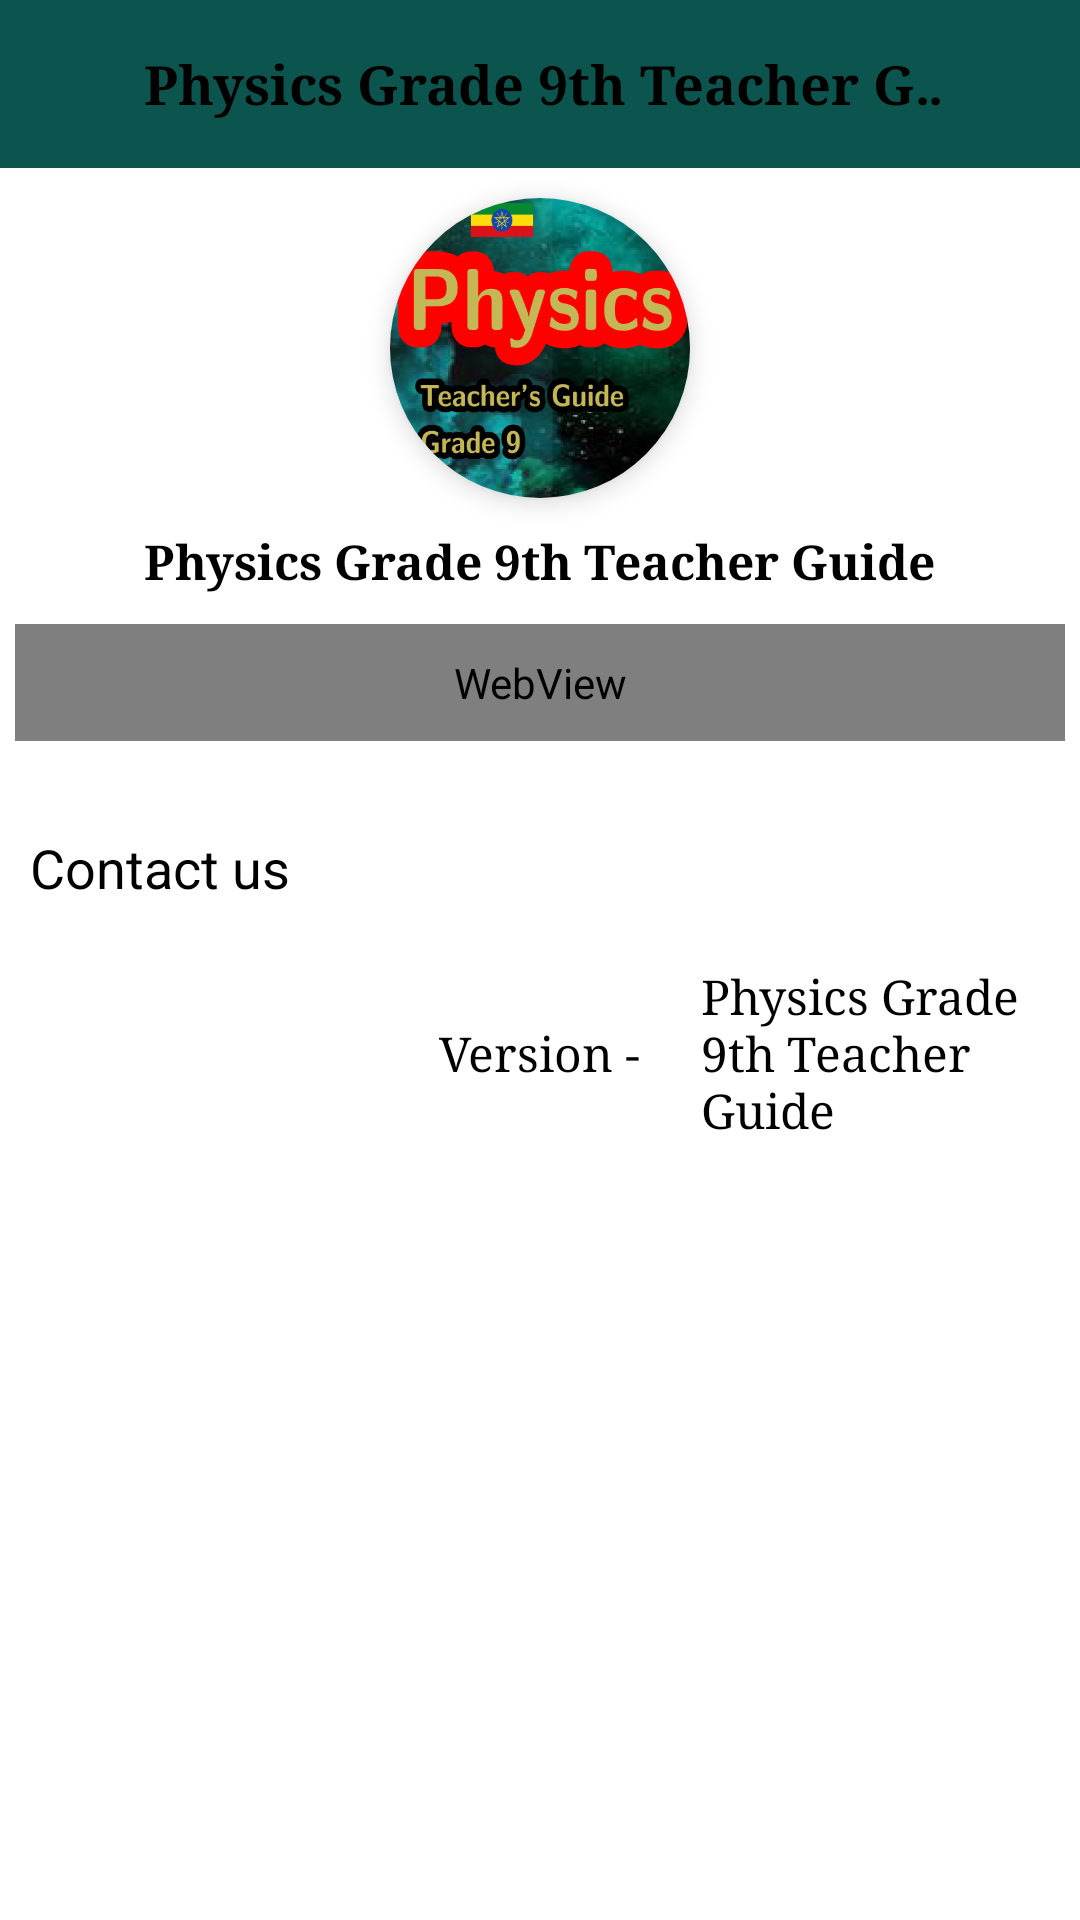

Write the Android layout XML for this screen, with the resource values it uses.
<!-- AndroidManifest.xml: application theme AppTheme -->
<!-- res/layout/activity_about.xml -->
<?xml version="1.0" encoding="utf-8"?>
<RelativeLayout xmlns:android="http://schemas.android.com/apk/res/android"
    xmlns:ads="http://schemas.android.com/apk/res-auto"
    xmlns:app="http://schemas.android.com/apk/res-auto"
    xmlns:tools="http://schemas.android.com/tools"
    android:layout_width="match_parent"
    android:layout_height="match_parent"
    android:layout_weight="100"
    android:background="@color/white"
    android:orientation="vertical">

    <RelativeLayout
        android:id="@+id/toolbar"
        android:layout_width="match_parent"
        android:layout_height="?attr/actionBarSize"
        android:background="@drawable/nav_header_bg">

        <ImageButton
            android:id="@+id/ib_back"
            android:layout_width="48dp"
            android:layout_height="48dp"
            android:layout_centerVertical="true"
            android:background="@android:color/transparent"
            android:backgroundTint="@color/white"
            android:contentDescription="@string/app_name"
            android:padding="10dp"
            android:src="@drawable/baseline_arrow_back_ios_24"
            ads:tint="@color/white" />

        <TextView
            android:id="@+id/tv_title"
            android:layout_width="match_parent"
            android:layout_height="wrap_content"
            android:layout_centerVertical="true"
            android:layout_marginEnd="40dp"
            android:layout_toEndOf="@id/ib_back"
            android:ellipsize="marquee"
            android:fontFamily="serif"
            android:singleLine="true"
            android:text="@string/app_name"
            android:textSize="18sp"
            android:textStyle="bold" />

    </RelativeLayout>

    <ScrollView
        android:layout_width="match_parent"
        android:layout_height="wrap_content"
        android:layout_below="@id/toolbar"
        android:background="@color/white">

        <LinearLayout
            android:layout_width="match_parent"
            android:layout_height="match_parent"
            android:orientation="vertical">

            <androidx.cardview.widget.CardView
                android:layout_width="100dp"
                android:layout_height="100dp"
                android:layout_gravity="center_horizontal"
                android:layout_marginTop="10dp"
                ads:cardCornerRadius="100dp"
                ads:cardElevation="5dp"
                ads:cardMaxElevation="10dp">

                <ImageView
                    android:id="@+id/imageView"
                    android:layout_width="100dp"
                    android:layout_height="100dp"
                    android:layout_gravity="center_horizontal"
                    android:contentDescription="@string/app_name"
                    android:scaleType="centerCrop"
                    android:src="@drawable/icon" />

            </androidx.cardview.widget.CardView>

            <TextView
                android:layout_width="wrap_content"
                android:layout_height="wrap_content"
                android:text="@string/app_name"
                android:textStyle="bold"
                android:textSize="16sp"
                android:fontFamily="serif"
                android:layout_gravity="center_horizontal"
                android:padding="10dp"/>

            <WebView
                android:id="@+id/webView"
                android:layout_width="match_parent"
                android:layout_height="wrap_content"
                android:layout_marginStart="5dp"
                android:layout_marginEnd="5dp"
                android:padding="10dp" />

            <LinearLayout
                android:id="@+id/banner_container"
                android:layout_width="match_parent"
                android:layout_height="wrap_content"
                android:layout_marginTop="10dp"
                android:layout_marginBottom="10dp"
                android:orientation="vertical"/>

            <LinearLayout
                android:layout_width="match_parent"
                android:layout_height="wrap_content"
                android:orientation="vertical">

                <TextView
                    style="@style/TextAppearance.MaterialComponents.Headline3"
                    android:layout_width="match_parent"
                    android:layout_height="wrap_content"
                    android:padding="10dp"
                    android:textColor="@color/black"
                    android:text="@string/contact_us"
                    android:textSize="18sp" />

                <androidx.recyclerview.widget.RecyclerView
                    android:id="@+id/recycler_about"
                    android:layout_width="match_parent"
                    android:layout_height="wrap_content"
                    android:orientation="horizontal"
                    app:layoutManager="androidx.recyclerview.widget.StaggeredGridLayoutManager"
                    app:spanCount="2"
                    tools:listitem="@layout/about_list_item" />

            </LinearLayout>

            <RelativeLayout
                android:layout_width="match_parent"
                android:layout_height="wrap_content">

                <TextView
                    android:id="@+id/v"
                    android:layout_width="wrap_content"
                    android:layout_height="wrap_content"
                    android:layout_centerHorizontal="true"
                    android:layout_centerVertical="true"
                    android:fontFamily="serif"
                    android:padding="10dp"
                    android:paddingStart="0dp"
                    android:paddingEnd="0dp"
                    android:text="@string/version"
                    android:textSize="16sp" />

                <TextView
                    android:id="@+id/version_tv"
                    android:layout_width="wrap_content"
                    android:layout_height="wrap_content"
                    android:layout_centerVertical="true"
                    android:layout_toEndOf="@+id/v"
                    android:fontFamily="serif"
                    android:padding="10dp"
                    android:paddingStart="0dp"
                    android:paddingEnd="0dp"
                    android:text="@string/app_name"
                    android:textSize="16sp" />

            </RelativeLayout>

            <FrameLayout
                android:id="@+id/adView_container"
                android:layout_width="wrap_content"
                android:layout_height="wrap_content"
                android:background="@color/white"
                android:orientation="vertical"
                app:layout_constraintBottom_toBottomOf="parent" />

        </LinearLayout>

    </ScrollView>

</RelativeLayout>
<!-- resources referenced by this layout -->
<resources>
  <color name="black">#FF000000</color>
  <color name="white">#FFFFFFFF</color>
  <!-- drawable icon: png bitmap (drawable, 105800 bytes) -->
  <!-- drawable nav_header_bg (drawable) -->
  <?xml version="1.0" encoding="utf-8"?>
  <shape xmlns:android="http://schemas.android.com/apk/res/android"
      android:shape="rectangle">
      <gradient android:angle="90"
          android:centerX="0"
          android:centerY="0"
          android:endColor="@color/colorPrimaryDark"
          android:centerColor="@color/colorPrimaryDark"/>
  </shape>
  <string name="app_name">Physics Grade 9th Teacher Guide</string>
  <string name="contact_us">Contact us</string>
  <string name="version">Version - </string>
  <style name="AppTheme" parent="Theme.MaterialComponents.DayNight.NoActionBar.Bridge">
          <item name="colorPrimary">@color/colorPrimary</item>
          <item name="colorPrimaryDark">@color/colorPrimaryDark</item>
          <item name="colorAccent">@color/colorAccent</item>
          <item name="overlapAnchor">false</item>
          <item name="android:dropDownVerticalOffset">?attr/actionBarSize</item>
          <item name="android:itemBackground">@drawable/nav_header_bg</item>
          <item name="android:textColor">@color/black</item>
      </style>
  <color name="colorPrimaryDark">#0c554e</color>
  <color name="colorPrimary">#044741</color>
  <color name="colorAccent">#0a4c36</color>
</resources>
